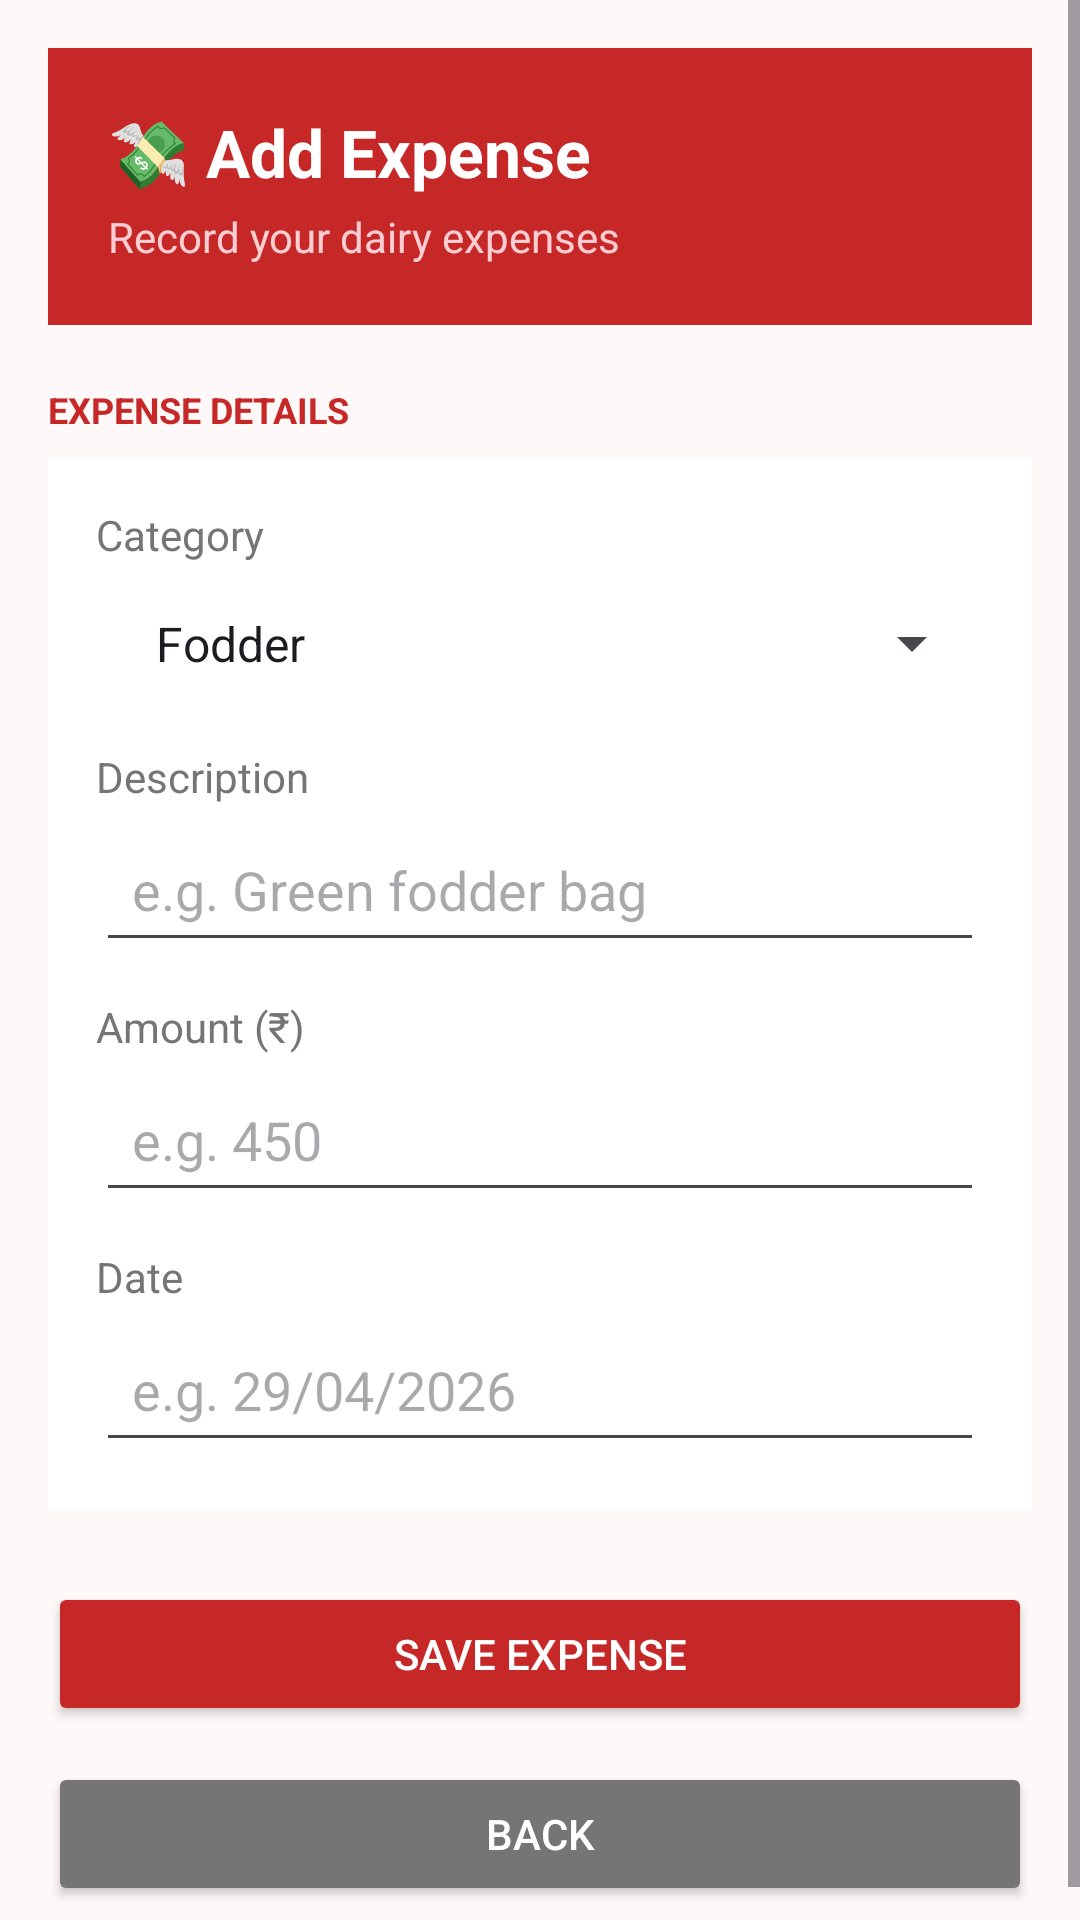

This screen was rendered from an Android layout file. Write that file and the resources it references.
<!-- AndroidManifest.xml: application theme Theme.KsheeraSagara -->
<!-- res/layout/activity_add_expense.xml -->
<?xml version="1.0" encoding="utf-8"?>
<ScrollView xmlns:android="http://schemas.android.com/apk/res/android"
    android:layout_width="match_parent"
    android:layout_height="match_parent"
    android:background="#FFF8F8">

    <LinearLayout
        android:layout_width="match_parent"
        android:layout_height="wrap_content"
        android:orientation="vertical"
        android:padding="16dp">

        
        <LinearLayout
            android:layout_width="match_parent"
            android:layout_height="wrap_content"
            android:background="#C62828"
            android:padding="20dp"
            android:orientation="vertical">

            <TextView
                android:layout_width="wrap_content"
                android:layout_height="wrap_content"
                android:text="💸 Add Expense"
                android:textColor="#FFFFFF"
                android:textSize="22sp"
                android:textStyle="bold"/>

            <TextView
                android:layout_width="wrap_content"
                android:layout_height="wrap_content"
                android:text="Record your dairy expenses"
                android:textColor="#FFCDD2"
                android:textSize="14sp"
                android:layout_marginTop="4dp"/>

        </LinearLayout>

        
        <TextView
            android:layout_width="wrap_content"
            android:layout_height="wrap_content"
            android:text="EXPENSE DETAILS"
            android:textColor="#C62828"
            android:textSize="12sp"
            android:textStyle="bold"
            android:layout_marginTop="20dp"
            android:layout_marginBottom="8dp"/>

        <LinearLayout
            android:layout_width="match_parent"
            android:layout_height="wrap_content"
            android:background="#FFFFFF"
            android:padding="16dp"
            android:orientation="vertical">

            <TextView
                android:layout_width="wrap_content"
                android:layout_height="wrap_content"
                android:text="Category"
                android:textColor="#757575"
                android:textSize="14sp"/>

            <Spinner
                android:id="@+id/spinnerCategory"
                android:layout_width="match_parent"
                android:layout_height="wrap_content"
                android:entries="@array/expense_categories"
                android:padding="12dp"
                android:layout_marginTop="4dp"/>

            <TextView
                android:layout_width="wrap_content"
                android:layout_height="wrap_content"
                android:text="Description"
                android:textColor="#757575"
                android:textSize="14sp"
                android:layout_marginTop="12dp"/>

            <EditText
                android:id="@+id/etExpenseDescription"
                android:layout_width="match_parent"
                android:layout_height="wrap_content"
                android:hint="e.g. Green fodder bag"
                android:inputType="text"
                android:padding="12dp"
                android:layout_marginTop="4dp"/>

            <TextView
                android:layout_width="wrap_content"
                android:layout_height="wrap_content"
                android:text="Amount (₹)"
                android:textColor="#757575"
                android:textSize="14sp"
                android:layout_marginTop="12dp"/>

            <EditText
                android:id="@+id/etExpenseAmount"
                android:layout_width="match_parent"
                android:layout_height="wrap_content"
                android:hint="e.g. 450"
                android:inputType="numberDecimal"
                android:padding="12dp"
                android:layout_marginTop="4dp"/>

            <TextView
                android:layout_width="wrap_content"
                android:layout_height="wrap_content"
                android:text="Date"
                android:textColor="#757575"
                android:textSize="14sp"
                android:layout_marginTop="12dp"/>

            <EditText
                android:id="@+id/etExpenseDate"
                android:layout_width="match_parent"
                android:layout_height="wrap_content"
                android:hint="e.g. 29/04/2026"
                android:inputType="text"
                android:padding="12dp"
                android:layout_marginTop="4dp"/>

        </LinearLayout>

        
        <Button
            android:id="@+id/btnSaveExpense"
            android:layout_width="match_parent"
            android:layout_height="wrap_content"
            android:text="SAVE EXPENSE"
            android:backgroundTint="#C62828"
            android:textColor="#FFFFFF"
            android:layout_marginTop="24dp"
            android:padding="14dp"/>

        <Button
            android:id="@+id/btnBackExpense"
            android:layout_width="match_parent"
            android:layout_height="wrap_content"
            android:text="BACK"
            android:backgroundTint="#757575"
            android:textColor="#FFFFFF"
            android:layout_marginTop="12dp"
            android:padding="14dp"/>

    </LinearLayout>
</ScrollView>
<!-- resources referenced by this layout -->
<resources>
  <string-array name="expense_categories">
          <item>Fodder</item>
          <item>Medical</item>
          <item>Labor</item>
          <item>Electricity</item>
          <item>Other</item>
      </string-array>
  <style name="Theme.KsheeraSagara" parent="Base.Theme.KsheeraSagara" />
  <style name="Base.Theme.KsheeraSagara" parent="Theme.Material3.DayNight.NoActionBar">
          
          
      </style>
</resources>
